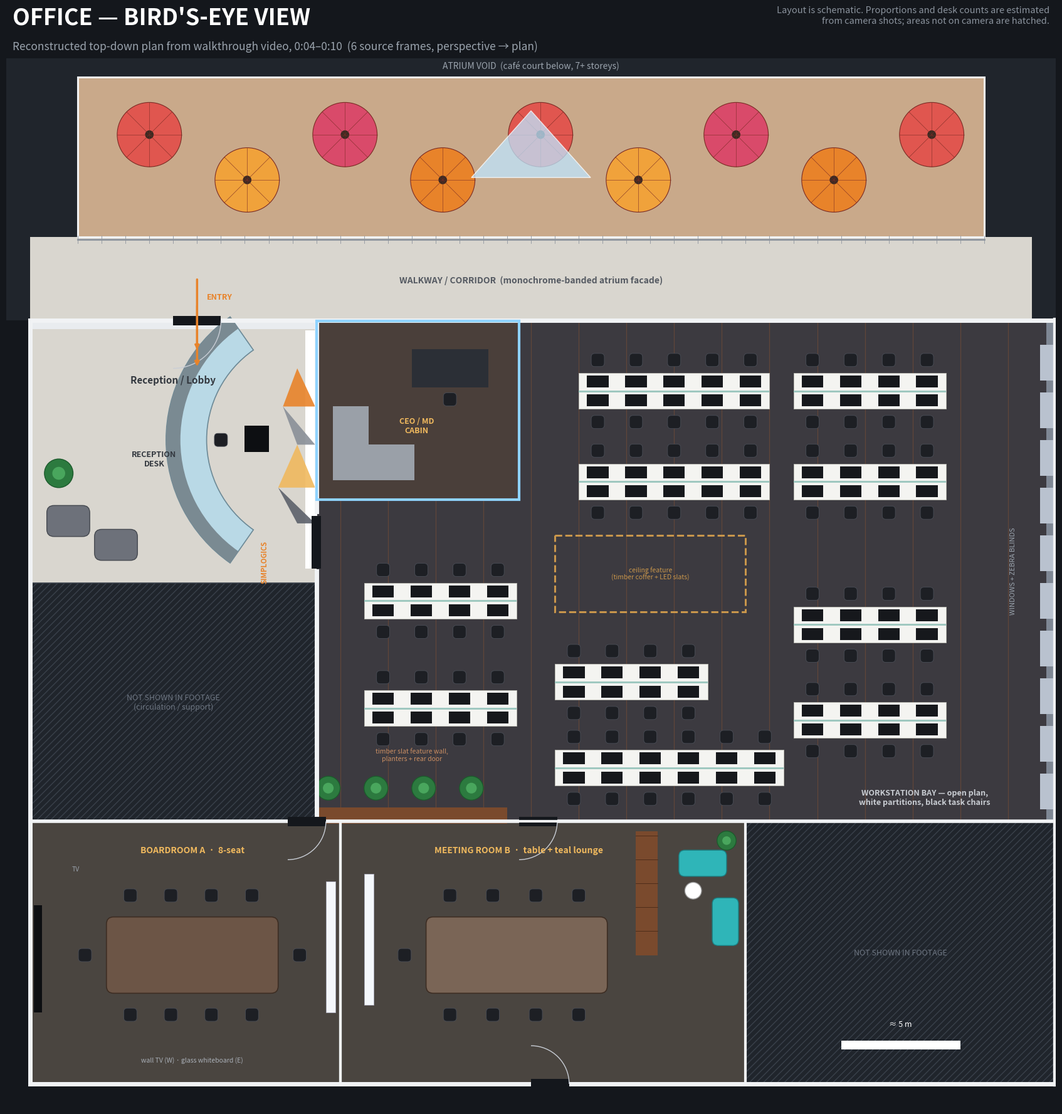

This chart was generated by the following Python code: (Note: this script raises an exception after producing the figure.)
import matplotlib
matplotlib.use("Agg")
import matplotlib.pyplot as plt
from matplotlib.patches import Rectangle, Circle, Wedge, FancyBboxPatch, Polygon, Arc
import sys

W, H = 44, 44
fig = plt.figure(figsize=(17.6, 18.6), dpi=130)
ax = fig.add_axes([0.02, 0.02, 0.96, 0.90])
ax.set_xlim(0, W); ax.set_ylim(H, 0); ax.set_aspect("equal"); ax.axis("off")
fig.patch.set_facecolor("#14171c")

WALL="#e9ecef"; FLOOR_CARPET="#3c3a40"; FLOOR_TILE="#d9d6cf"; DESK="#f4f4f1"; CHAIR="#1d1f24"
ORANGE="#e8832a"; WOOD="#7a4a2d"; TEAL="#2fb5b8"; GLASS="#8fd3ff"

def R(x,y,w,h,fc,ec="none",lw=0,z=1,a=1,**k):
    ax.add_patch(Rectangle((x,y),w,h,fc=fc,ec=ec,lw=lw,zorder=z,alpha=a,**k))
def T(x,y,s,c="#dfe3e8",fs=10,w="normal",z=20,ha="center",va="center",**k):
    ax.text(x,y,s,color=c,fontsize=fs,fontweight=w,ha=ha,va=va,zorder=z,**k)
def wall(x1,y1,x2,y2,lw=5,c="#f1f3f5"):
    ax.plot([x1,x2],[y1,y2],color=c,lw=lw,solid_capstyle="projecting",zorder=8)
def door(x,y,w,horizontal=True,swing=1):
    if horizontal:
        R(x,y-0.2,w,0.4,"#14171c",z=9)
        ax.add_patch(Arc((x,y),2*w,2*w,theta1=0 if swing>0 else -90,theta2=90 if swing>0 else 0,color="#c9ced6",lw=1,zorder=9))
    else:
        R(x-0.2,y,0.4,w,"#14171c",z=9)
def chair(x,y,s=0.55):
    ax.add_patch(FancyBboxPatch((x-s/2,y-s/2),s,s,boxstyle="round,pad=0,rounding_size=0.15",fc=CHAIR,ec="#4a4e57",lw=0.6,zorder=6))
def plant(x,y,r=0.6):
    ax.add_patch(Circle((x,y),r,fc="#2c7a3f",ec="#1c5a2c",lw=1,zorder=7))
    ax.add_patch(Circle((x,y),r*0.45,fc="#49a65d",ec="none",zorder=7))

# ---------- ATRIUM (top) ----------
R(0,0,W,11,"#20252c",z=0)
R(3,0.8,38,6.7,"#c9a98a",z=1)                       # atrium floor far below
for i in range(9):
    cx=6+i*4.1; cy=3.2+(i%2)*1.9
    col=["#e0564f","#f0a23b","#d94a6a","#e8832a"][i%4]
    ax.add_patch(Circle((cx,cy),1.35,fc=col,ec="#7a2b24",lw=0.8,zorder=2))
    ax.add_patch(Circle((cx,cy),0.18,fc="#3a2a22",zorder=3))
    for a in range(0,360,45):
        import math
        ax.plot([cx,cx+1.35*math.cos(math.radians(a))],[cy,cy+1.35*math.sin(math.radians(a))],color="#7a2b24",lw=0.4,zorder=3)
# glass pyramid / feature
ax.add_patch(Polygon([[19.5,5],[22,2.2],[24.5,5]],fc="#bfe6ff",ec="#fff",lw=1,alpha=.75,zorder=4))
R(3,0.8,38,6.7,"none",ec="#f1f3f5",lw=2.2,z=5)
T(22,0.1,"ATRIUM VOID  (café court below, 7+ storeys)",c="#9aa3ad",fs=10,va="top")
# railing + walkway
R(1,7.5,42,3.5,FLOOR_TILE,z=1)
ax.plot([3,41],[7.6,7.6],color="#8d949d",lw=2,zorder=6)
for gx in range(3,42,1):
    ax.plot([gx,gx],[7.45,7.75],color="#8d949d",lw=0.6,zorder=6)
T(22,9.3,"WALKWAY / CORRIDOR  (monochrome-banded atrium facade)",c="#555a62",fs=10,w="bold")

# ---------- RECEPTION ----------
R(1,11,12,11,FLOOR_TILE,z=1)
R(1,11,12,0.35,WALL,z=2)
# logo wall (east)
R(12.55,11.4,0.5,10,"#ffffff",z=3)
pts=[[12.2,13],[11.6,14.6],[12.2,16.2],[11.4,18],[12.2,19.5]]
for i in range(len(pts)-1):
    ax.add_patch(Polygon([pts[i],pts[i+1],[12.95,pts[i+1][1]]],fc=[ORANGE,"#8a8f98","#f0b95e","#5c616a"][i%4],alpha=.9,zorder=4))
T(11.0,21.1,"SIMPLOGICS",c="#e8832a",fs=8,w="bold",rotation=90,ha="right")
# curved desk
ax.add_patch(Wedge((13,16),6.3,125,235,width=1.7,fc="#b9d9e6",ec="#6c8996",lw=1.2,zorder=5))
ax.add_patch(Wedge((13,16),6.3,125,235,width=0.6,fc="#7a8a92",ec="none",zorder=6))
R(10.0,15.4,1.0,1.1,"#0d0f12",z=7)   # monitor
chair(9.0,16.0)
T(6.2,16.8,"RECEPTION\nDESK",c="#33383f",fs=9,w="bold")
# lounge chairs + plant
for (x,y,r) in [(2.6,19.4,0),(4.6,20.4,0)]:
    ax.add_patch(FancyBboxPatch((x-0.9,y-0.65),1.8,1.3,boxstyle="round,pad=0,rounding_size=0.3",fc="#6d717a",ec="#44484f",lw=1,zorder=6))
plant(2.2,17.4)
door(7,11,2.0)              # main entrance from walkway
ax.annotate("", xy=(8,12.3), xytext=(8,10.3), arrowprops=dict(arrowstyle="-|>",color=ORANGE,lw=2.2),zorder=15)
T(8.4,10.0,"ENTRY",c=ORANGE,fs=9,w="bold",ha="left")
T(7,13.5,"Reception / Lobby",c="#33383f",fs=11,w="bold")
# door to bay (back of reception)
door(13,19.2,2.2,horizontal=False)

# ---------- OPEN-PLAN BAY ----------
R(13,11,31,21,FLOOR_CARPET,z=1)
for x in range(14,44,2):               # orange carpet striping
    ax.plot([x,x],[11,32],color="#6b4a38",lw=0.9,alpha=.8,zorder=2)
# ceiling feature outline (wood coffer)
R(23,20,8,3.2,"none",ec="#c9964b",lw=2.2,z=3,ls="--")
T(27,21.6,"ceiling feature\n(timber coffer + LED slats)",c="#c9964b",fs=7.5,style="italic")

# CEO cabin (glass)
R(13,11,8.5,7.5,"#4a3f3a",z=2)
R(13,11,8.5,7.5,"none",ec=GLASS,lw=3,z=9)
R(13.7,16.2,3.4,1.5,"#9aa0a8",z=6); R(13.7,14.6,1.5,1.7,"#9aa0a8",z=6)   # sofa
R(17,12.2,3.2,1.6,"#2b2f36",ec="#555",z=6)                              # exec desk
chair(18.6,14.3)
T(17.2,15.4,"CEO / MD\nCABIN",c="#f0b95e",fs=9,w="bold")
T(17.2,10.4,"",fs=1)

# desk clusters: double-sided benches with partitions
def bench(x,y,n=4,vertical=False):
    L=n*1.6
    if not vertical:
        R(x,y,L,1.5,DESK,ec="#b7b7b0",lw=0.7,z=4)
        R(x,y+0.72,L,0.08,"#9fc8c0",z=5)           # divider
        for i in range(n):
            R(x+i*1.6+0.35,y+0.1,0.9,0.5,"#16181c",z=6)        # monitors
            R(x+i*1.6+0.35,y+0.9,0.9,0.5,"#16181c",z=6)
            chair(x+i*1.6+0.8,y-0.55); chair(x+i*1.6+0.8,y+2.05)
    else:
        R(x,y,1.5,L,DESK,ec="#b7b7b0",lw=0.7,z=4)
        R(x+0.72,y,0.08,L,"#9fc8c0",z=5)
        for i in range(n):
            R(x+0.1,y+i*1.6+0.35,0.5,0.9,"#16181c",z=6)
            R(x+0.9,y+i*1.6+0.35,0.5,0.9,"#16181c",z=6)
            chair(x-0.55,y+i*1.6+0.8); chair(x+2.05,y+i*1.6+0.8)

# rows of benches (3 columns x 3 rows), leaving CEO cabin + ceiling feature clear
for (x,y) in [(24,13.2),(33,13.2),(24,17.0),(33,17.0)]:
    bench(x,y,n=5 if x==24 else 4)
for (x,y) in [(15,22),(15,26.5)]:
    bench(x,y,n=4)
for (x,y) in [(33,23.0),(33,27.0)]:
    bench(x,y,n=4)
bench(23,25.4,n=4)
# long window-side bench (foreground in frames 3/4)
bench(23,29.0,n=6)

# east wall windows w/ blinds
R(43.6,11,0.4,21,"#7e8794",z=7)
for y in range(12,31,2):
    R(43.35,y,0.65,1.5,"#b9c2cf",z=8)
T(42.2,21.5,"WINDOWS + ZEBRA BLINDS",c="#9aa3ad",fs=8,rotation=90)
# south-west feature wall (plants, timber panel, far door seen in frames 3-4)
R(13,31.4,8,0.7,WOOD,z=7)
for x in (13.5,15.5,17.5,19.5):
    plant(x,30.6,0.5)
door(21.5,32,1.6)
T(17,29.2,"timber slat feature wall,\nplanters + rear door",c="#c98e63",fs=7.5,style="italic")
# printer/pantry hint not shown in footage
T(38.5,31.0,"WORKSTATION BAY — open plan,\nwhite partitions, black task chairs",c="#c8ccd2",fs=9,w="bold")

# ---------- MEETING ROOMS ----------
# Boardroom A (TV room)
R(1,32,13,11,"#4a4540",z=1)
R(1,32,13,11,"none",ec="#f1f3f5",lw=3,z=9)
# table
ax.add_patch(FancyBboxPatch((4.2,36),7.2,3.2,boxstyle="round,pad=0,rounding_size=0.3",fc="#6c5546",ec="#3d2d23",lw=1.2,zorder=5))
for i in range(4):
    chair(5.2+i*1.7,35.1); chair(5.2+i*1.7,40.1)
chair(3.3,37.6); chair(12.3,37.6)
R(1.15,35.5,0.35,4.5,"#0d0f12",z=7)           # wall-mounted TV
T(2.9,34.0,"TV",c="#9aa3ad",fs=7.5)
R(13.4,34.5,0.4,5.5,"#f4f7fb",ec="#aab",lw=0.6,z=8)   # whiteboard
T(7.8,33.2,"BOARDROOM A  ·  8-seat",c="#f0b95e",fs=10,w="bold")
T(7.8,42.0,"wall TV (W) · glass whiteboard (E)",c="#aab0b8",fs=7.5,style="italic")
door(11.8,32,1.6)

# Meeting room B (lounge + whiteboard)
R(14,32,17,11,"#4a4540",z=1)
R(14,32,17,11,"none",ec="#f1f3f5",lw=3,z=9)
R(15.0,34.2,0.4,5.5,"#f4f7fb",ec="#aab",lw=0.6,z=8)   # whiteboard
ax.add_patch(FancyBboxPatch((17.6,36),7.6,3.2,boxstyle="round,pad=0,rounding_size=0.3",fc="#7a6556",ec="#3d2d23",lw=1.2,zorder=5))
for i in range(4):
    chair(18.6+i*1.8,35.1); chair(18.6+i*1.8,40.1)
chair(16.7,37.6)
# timber slat divider + teal lounge
R(26.4,32.4,0.9,5.2,WOOD,z=7)
for yy in range(0,5):
    ax.plot([26.4,27.3],[32.6+yy,32.6+yy],color="#4e2d1a",lw=0.7,zorder=8)
for (x,y,w,h) in [(28.2,33.2,2.0,1.1),(29.6,35.2,1.1,2.0)]:
    ax.add_patch(FancyBboxPatch((x,y),w,h,boxstyle="round,pad=0,rounding_size=0.25",fc=TEAL,ec="#1b7f82",lw=1,zorder=6))
ax.add_patch(Circle((28.8,34.9),0.35,fc="#fff",ec="#999",zorder=6))
plant(30.2,32.8,0.4)
T(21.5,33.2,"MEETING ROOM B  ·  table + teal lounge",c="#f0b95e",fs=10,w="bold")
door(22,43,1.6,swing=-1)

# not-in-footage areas
for (x,y,w,h,lab) in [(1,22,12,10,"NOT SHOWN IN FOOTAGE\n(circulation / support)"),(31,32,13,11,"NOT SHOWN IN FOOTAGE")]:
    R(x,y,w,h,"#20252c",ec="#3a414b",lw=1.2,z=1,hatch="///")
    T(x+w/2,y+h/2,lab,c="#6c7480",fs=9)

# outer walls
wall(1,11,1,43); wall(1,43,44,43); wall(44,11,44,43,lw=6)
wall(1,11,13,11); wall(13,11,44,11)
wall(13,11,13,19); wall(13,21.5,13,32)
wall(1,32,44,32,lw=4)

# ---------- legend, north arrow, scale, title ----------
T(0.4,-0.2,"",fs=1)
fig.text(0.03,0.965,"OFFICE — BIRD'S-EYE VIEW",color="#ffffff",fontsize=26,fontweight="bold",ha="left",va="top")
fig.text(0.03,0.935,"Reconstructed top-down plan from walkthrough video, 0:04–0:10  (6 source frames, perspective → plan)",color="#9aa3ad",fontsize=12.5,ha="left",va="top")
fig.text(0.97,0.965,"Layout is schematic. Proportions and desk counts are estimated\nfrom camera shots; areas not on camera are hatched.",color="#8a929c",fontsize=10.5,ha="right",va="top")
# north-arrow-like "camera path"
ax.annotate("",xy=(8,13),xytext=(8,9.2),arrowprops=dict(arrowstyle="-|>",color=ORANGE,lw=2.5),zorder=15)
ax.plot([8,8,27,27,22,17,9],[9.2,12.5,12.5,23.5,23.5,38,38],color=ORANGE,lw=0,zorder=0)
# scale bar
R(35,41.2,10*0.0+5,0.35,"#fff",z=20)
T(37.5,40.5,"≈ 5 m",c="#fff",fs=9)
fig.savefig(sys.argv[1],dpi=130,facecolor=fig.get_facecolor())
print("ok")
